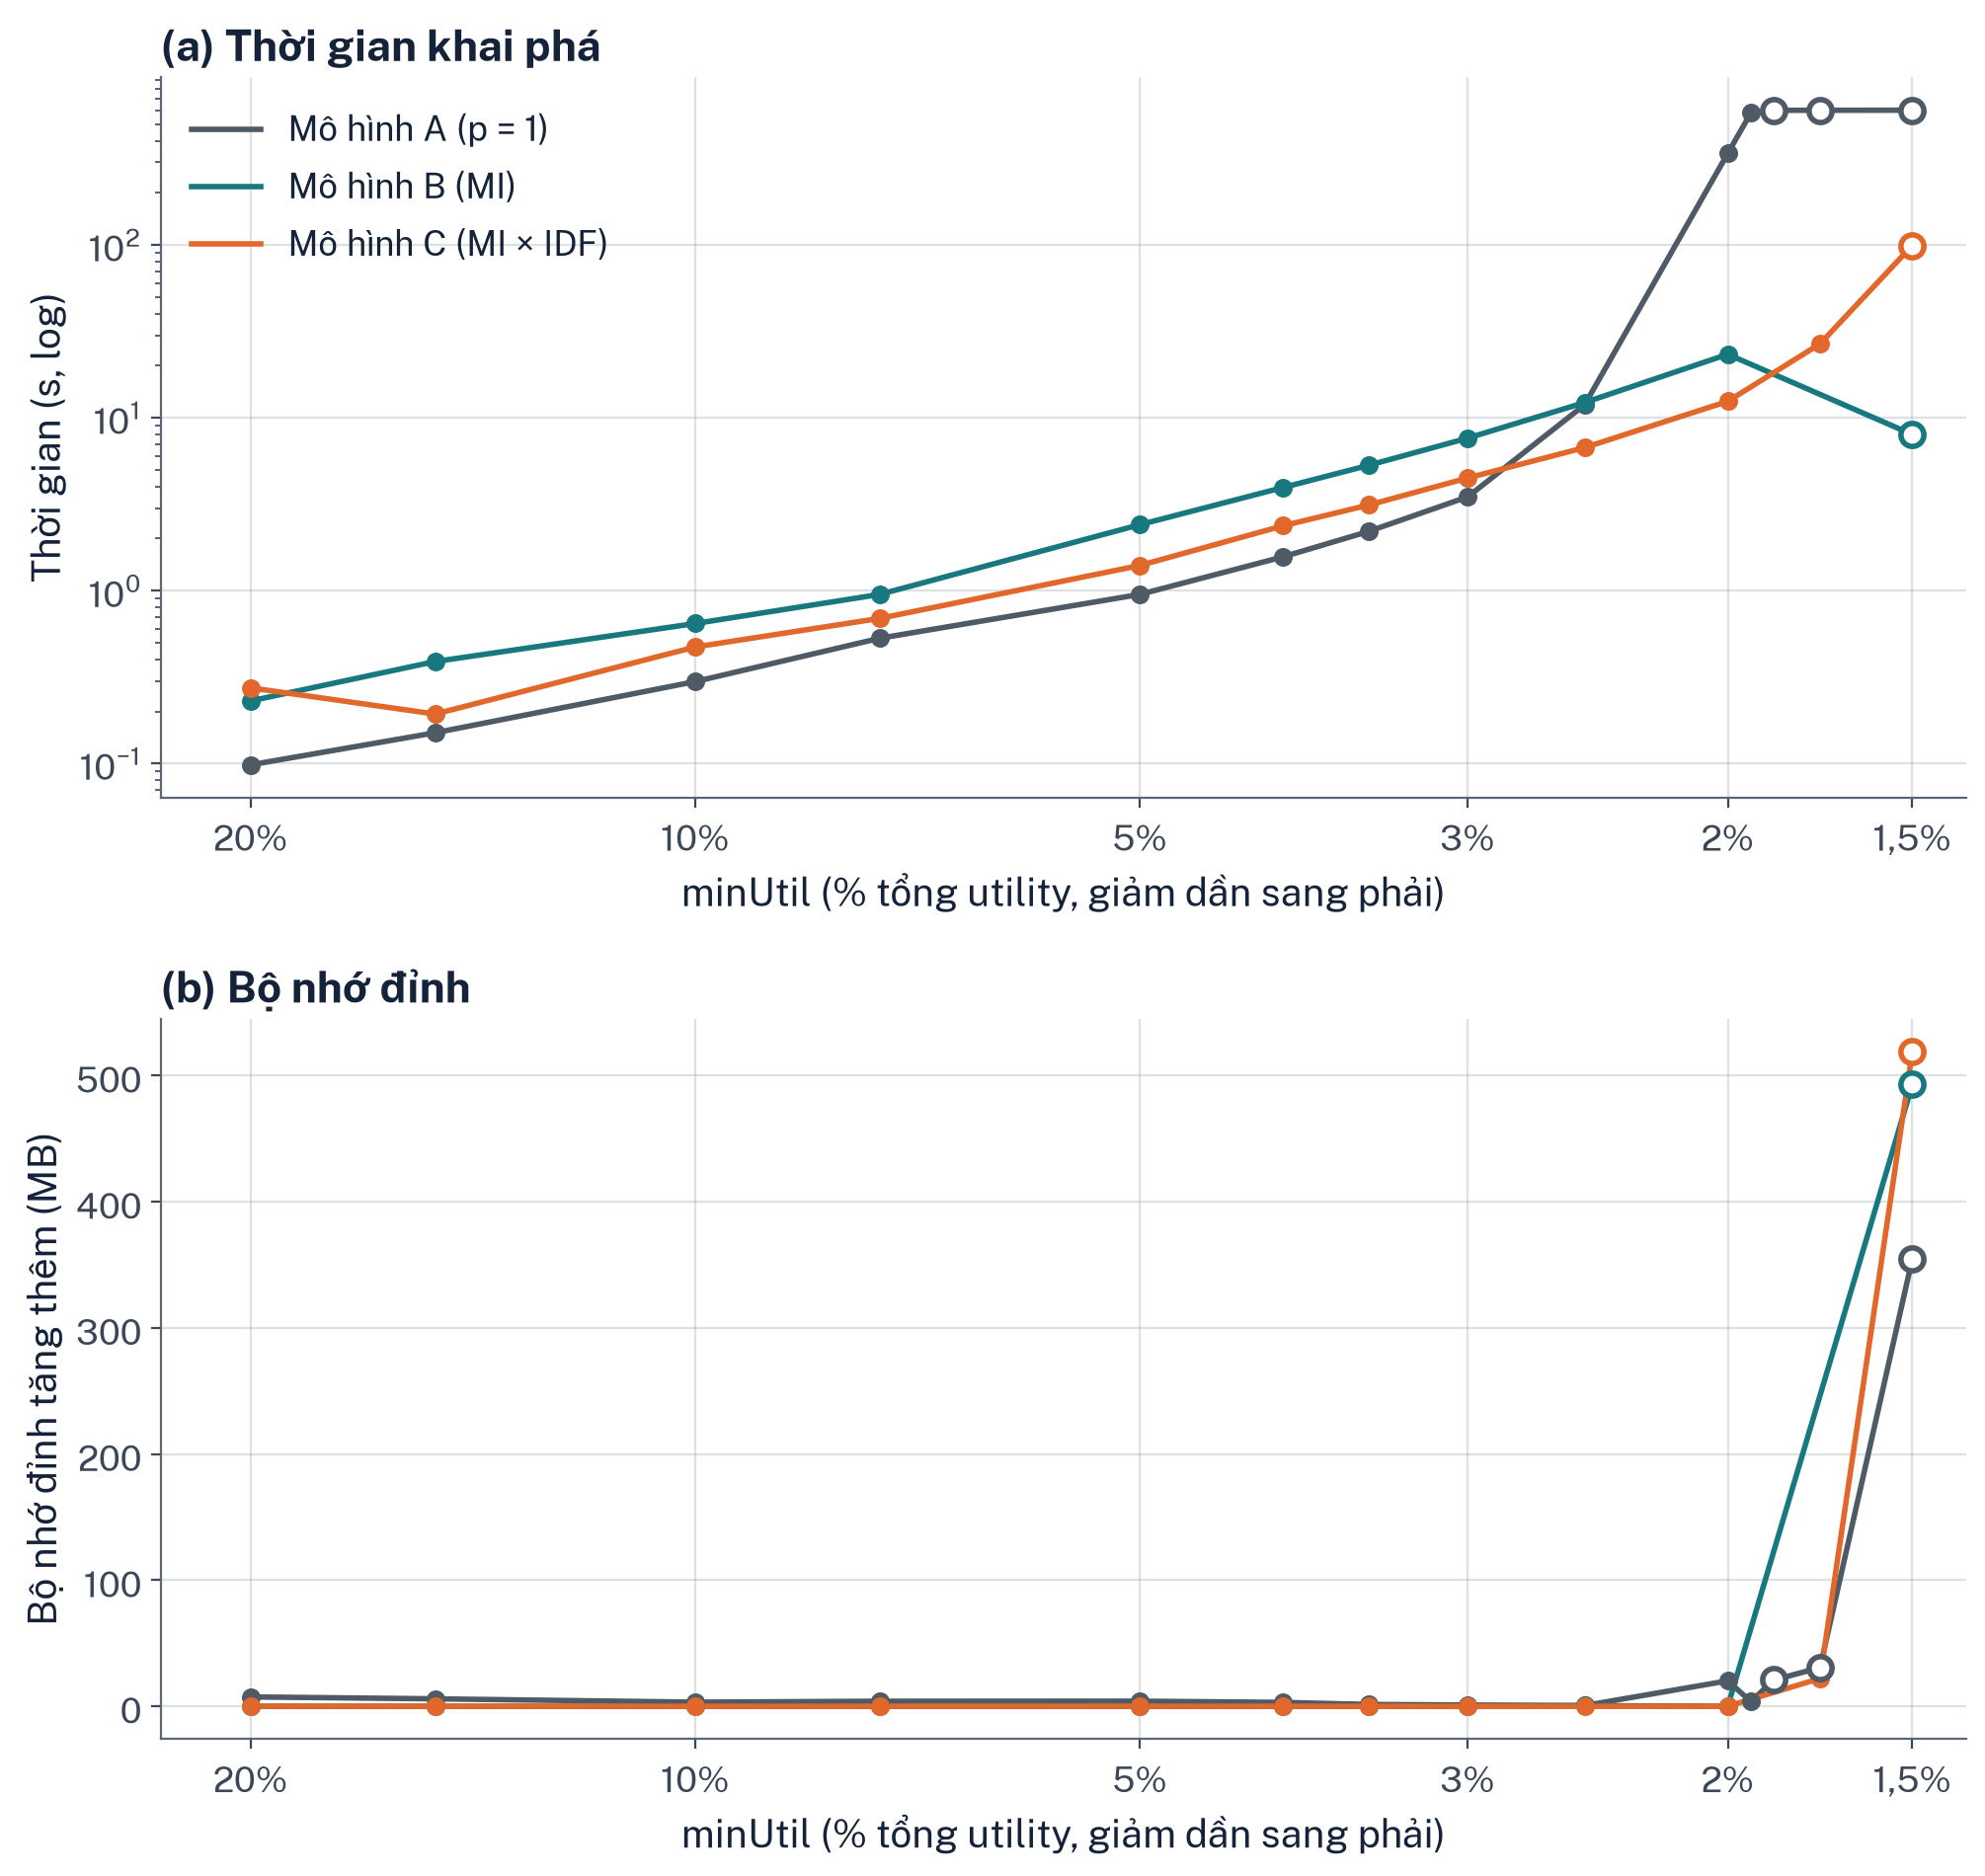

Values plotted in this chart, from the file beside it:
utility_model, rel_minutil_pct, status, runtime_s, peak_memory_delta_mb, search_nodes_visited
A_signal, 20.0, COMPLETED, 0.0983, 7.46, 0
A_signal, 15.0, COMPLETED, 0.1507, 5.96, 0
A_signal, 10.0, COMPLETED, 0.2979, 3.3, 19
A_signal, 7.5, COMPLETED, 0.5306, 4.04, 53
A_signal, 5.0, COMPLETED, 0.9515, 4.1, 163
A_signal, 4.0, COMPLETED, 1.569, 3.13, 459
A_signal, 3.5, COMPLETED, 2.202, 1.49, 893
A_signal, 3.0, COMPLETED, 3.487, 1.05, 2824
A_signal, 2.5, COMPLETED, 11.88, 0.62, 44427
A_signal, 2.0, COMPLETED, 338.1, 20.22, 3560578
A_signal, 1.929, COMPLETED, 578.5, 3.78, 6742654
A_signal, 1.861, ABORTED_RESOURCE_LIMIT, 600.1, 20.9, 7700480
A_signal, 1.732, ABORTED_RESOURCE_LIMIT, 600.1, 30.7, 8550400
A_signal, 1.5, ABORTED_RESOURCE_LIMIT, 600.9, 354.7, 15675392
B_discriminative, 20.0, COMPLETED, 0.2302, 0.04, 0
B_discriminative, 15.0, COMPLETED, 0.3891, 0.0, 25
B_discriminative, 10.0, COMPLETED, 0.6456, 0.02, 75
B_discriminative, 7.5, COMPLETED, 0.9516, 0.02, 203
B_discriminative, 5.0, COMPLETED, 2.408, 0.02, 1274
B_discriminative, 4.0, COMPLETED, 3.95, 0.02, 3348
B_discriminative, 3.5, COMPLETED, 5.31, 0.02, 6310
B_discriminative, 3.0, COMPLETED, 7.622, 0.02, 13435
B_discriminative, 2.5, COMPLETED, 12.24, 0.55, 33689
B_discriminative, 2.0, COMPLETED, 23.29, 0.05, 224711
B_discriminative, 1.5, ABORTED_RESOURCE_LIMIT, 8.001, 492.8, 1912614
C_rare_discriminative, 20.0, COMPLETED, 0.2739, 0.02, 0
C_rare_discriminative, 15.0, COMPLETED, 0.1933, 0.03, 0
C_rare_discriminative, 10.0, COMPLETED, 0.4724, 0.02, 41
C_rare_discriminative, 7.5, COMPLETED, 0.6913, 0.02, 85
C_rare_discriminative, 5.0, COMPLETED, 1.399, 0.02, 386
C_rare_discriminative, 4.0, COMPLETED, 2.373, 0.02, 1044
C_rare_discriminative, 3.5, COMPLETED, 3.128, 0.02, 1816
C_rare_discriminative, 3.0, COMPLETED, 4.483, 0.02, 3443
C_rare_discriminative, 2.5, COMPLETED, 6.719, 0.02, 8336
C_rare_discriminative, 2.0, COMPLETED, 12.44, 0.02, 28670
C_rare_discriminative, 1.732, COMPLETED, 26.76, 22.12, 348659
C_rare_discriminative, 1.5, ABORTED_RESOURCE_LIMIT, 99.17, 518.9, 3134917
